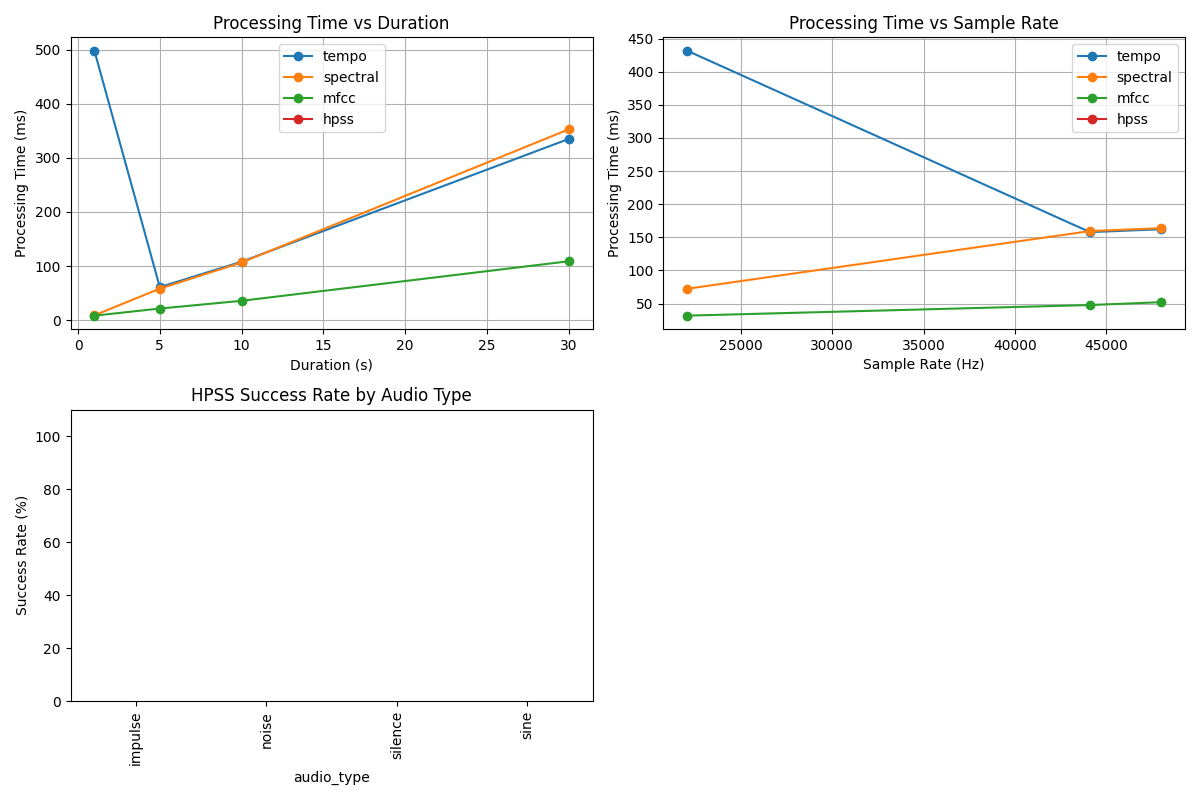

Values plotted in this chart, from the file beside it:
sample_rate, duration, audio_type, tempo_time, spectral_time, mfcc_time, hpss_time, hpss_success, tempo, num_samples
22050, 1.0, sine, 5.787, 0.008246, 0.01141, , False, 112.3, 22050
22050, 1.0, noise, 0.01495, 0.007475, 0.005908, , False, 123, 22050
22050, 1.0, impulse, 0.01278, 0.00516, 0.008739, , False, 0.0, 22050
22050, 1.0, silence, 0.01062, 0.007593, 0.005783, , False, 0.0, 22050
22050, 5.0, sine, 0.1538, 0.06452, 0.02021, , False, 112.3, 110250
22050, 5.0, noise, 0.03693, 0.02678, 0.01683, , False, 123, 110250
22050, 5.0, impulse, 0.02815, 0.02317, 0.0128, , False, 0.0, 110250
22050, 5.0, silence, 0.022, 0.01888, 0.01372, , False, 0.0, 110250
22050, 10.0, sine, 0.06133, 0.05354, 0.02363, , False, 112.3, 220500
22050, 10.0, noise, 0.05207, 0.05972, 0.02166, , False, 123, 220500
22050, 10.0, impulse, 0.0368, 0.06276, 0.02079, , False, 0.0, 220500
22050, 10.0, silence, 0.03756, 0.0626, 0.02243, , False, 0.0, 220500
22050, 30.0, sine, 0.1761, 0.1914, 0.06266, , False, 112.3, 661500
22050, 30.0, noise, 0.1832, 0.1852, 0.141, , False, 123, 661500
22050, 30.0, impulse, 0.1577, 0.191, 0.06269, , False, 0.0, 661500
22050, 30.0, silence, 0.1388, 0.1875, 0.05704, , False, 0.0, 661500
44100, 1.0, sine, 0.02449, 0.008395, 0.01099, , False, 139.7, 44100
44100, 1.0, noise, 0.01986, 0.009715, 0.007814, , False, 129.2, 44100
44100, 1.0, impulse, 0.01385, 0.01024, 0.007805, , False, 0.0, 44100
44100, 1.0, silence, 0.01402, 0.01306, 0.007011, , False, 0.0, 44100
44100, 5.0, sine, 0.07629, 0.05446, 0.02387, , False, 139.7, 220500
44100, 5.0, noise, 0.07156, 0.05101, 0.02465, , False, 129.2, 220500
44100, 5.0, impulse, 0.04322, 0.06181, 0.02291, , False, 0.0, 220500
44100, 5.0, silence, 0.04064, 0.06068, 0.02102, , False, 0.0, 220500
44100, 10.0, sine, 0.1702, 0.1238, 0.04038, , False, 139.7, 441000
44100, 10.0, noise, 0.1634, 0.1232, 0.04016, , False, 126, 441000
44100, 10.0, impulse, 0.09165, 0.1256, 0.03976, , False, 0.0, 441000
44100, 10.0, silence, 0.09193, 0.1234, 0.04001, , False, 0.0, 441000
44100, 30.0, sine, 0.6682, 0.4932, 0.1416, , False, 112.3, 1323000
44100, 30.0, noise, 0.5128, 0.4059, 0.1141, , False, 120.2, 1323000
44100, 30.0, impulse, 0.2613, 0.3923, 0.1128, , False, 0.0, 1323000
44100, 30.0, silence, 0.2608, 0.4936, 0.1089, , False, 0.0, 1323000
48000, 1.0, sine, 0.02768, 0.0125, 0.01052, , False, 181.5, 48000
48000, 1.0, noise, 0.02045, 0.008343, 0.008782, , False, 137.2, 48000
48000, 1.0, impulse, 0.0166, 0.01003, 0.01054, , False, 0.0, 48000
48000, 1.0, silence, 0.01428, 0.009947, 0.007786, , False, 0.0, 48000
48000, 5.0, sine, 0.08508, 0.05355, 0.02557, , False, 127.8, 240000
48000, 5.0, noise, 0.08, 0.1512, 0.03006, , False, 122.3, 240000
48000, 5.0, impulse, 0.05333, 0.06666, 0.02418, , False, 0.0, 240000
48000, 5.0, silence, 0.04349, 0.06898, 0.0243, , False, 0.0, 240000
48000, 10.0, sine, 0.1785, 0.1334, 0.04466, , False, 127.8, 480000
48000, 10.0, noise, 0.198, 0.138, 0.04724, , False, 125.0, 480000
48000, 10.0, impulse, 0.1112, 0.1372, 0.04597, , False, 0.0, 480000
48000, 10.0, silence, 0.1063, 0.1385, 0.04551, , False, 0.0, 480000
48000, 30.0, sine, 0.5391, 0.4108, 0.1196, , False, 127.8, 1440000
48000, 30.0, noise, 0.5363, 0.4344, 0.1487, , False, 125.0, 1440000
48000, 30.0, impulse, 0.2807, 0.4312, 0.1206, , False, 0.0, 1440000
48000, 30.0, silence, 0.3039, 0.4157, 0.1186, , False, 0.0, 1440000
